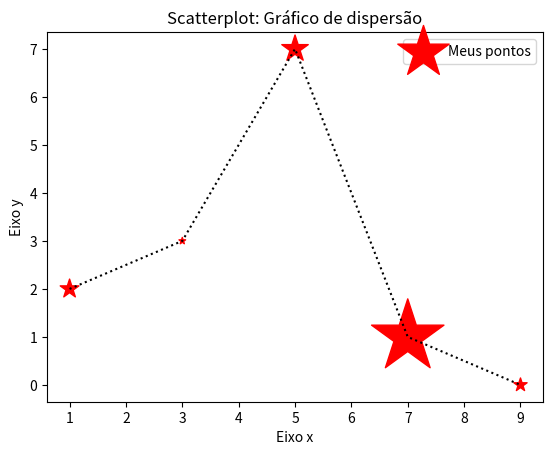

The matplotlib source for this figure:
import matplotlib.pyplot as plt

x = [1, 3, 5, 7, 9]
y = [2, 3, 7, 1, 0]
z = [200, 25, 400, 3000, 100]

plt.scatter(x, y, label="Meus pontos", color="red", marker="*", s=z)
# plt.scatter(x, y, label="Meus pontos", color="red", marker="^", s=100)
# plt.scatter(x, y, label="Meus pontos", color="red", marker="h", s=100)
# plt.scatter(x, y, label="Meus pontos", color="g", marker="x", s=100)

plt.plot(x, y, color="k", linestyle=":")
# plt.plot(x, y, color="k", linestyle="-.")
# plt.plot(x, y, color="#990000", linestyle="--")

plt.legend()
plt.title('Scatterplot: Gráfico de dispersão')
plt.xlabel("Eixo x")
plt.ylabel("Eixo y")
plt.show()

# Salvando a figura
plt.savefig("figura1.png", dpi=300)     # pode ser pdf